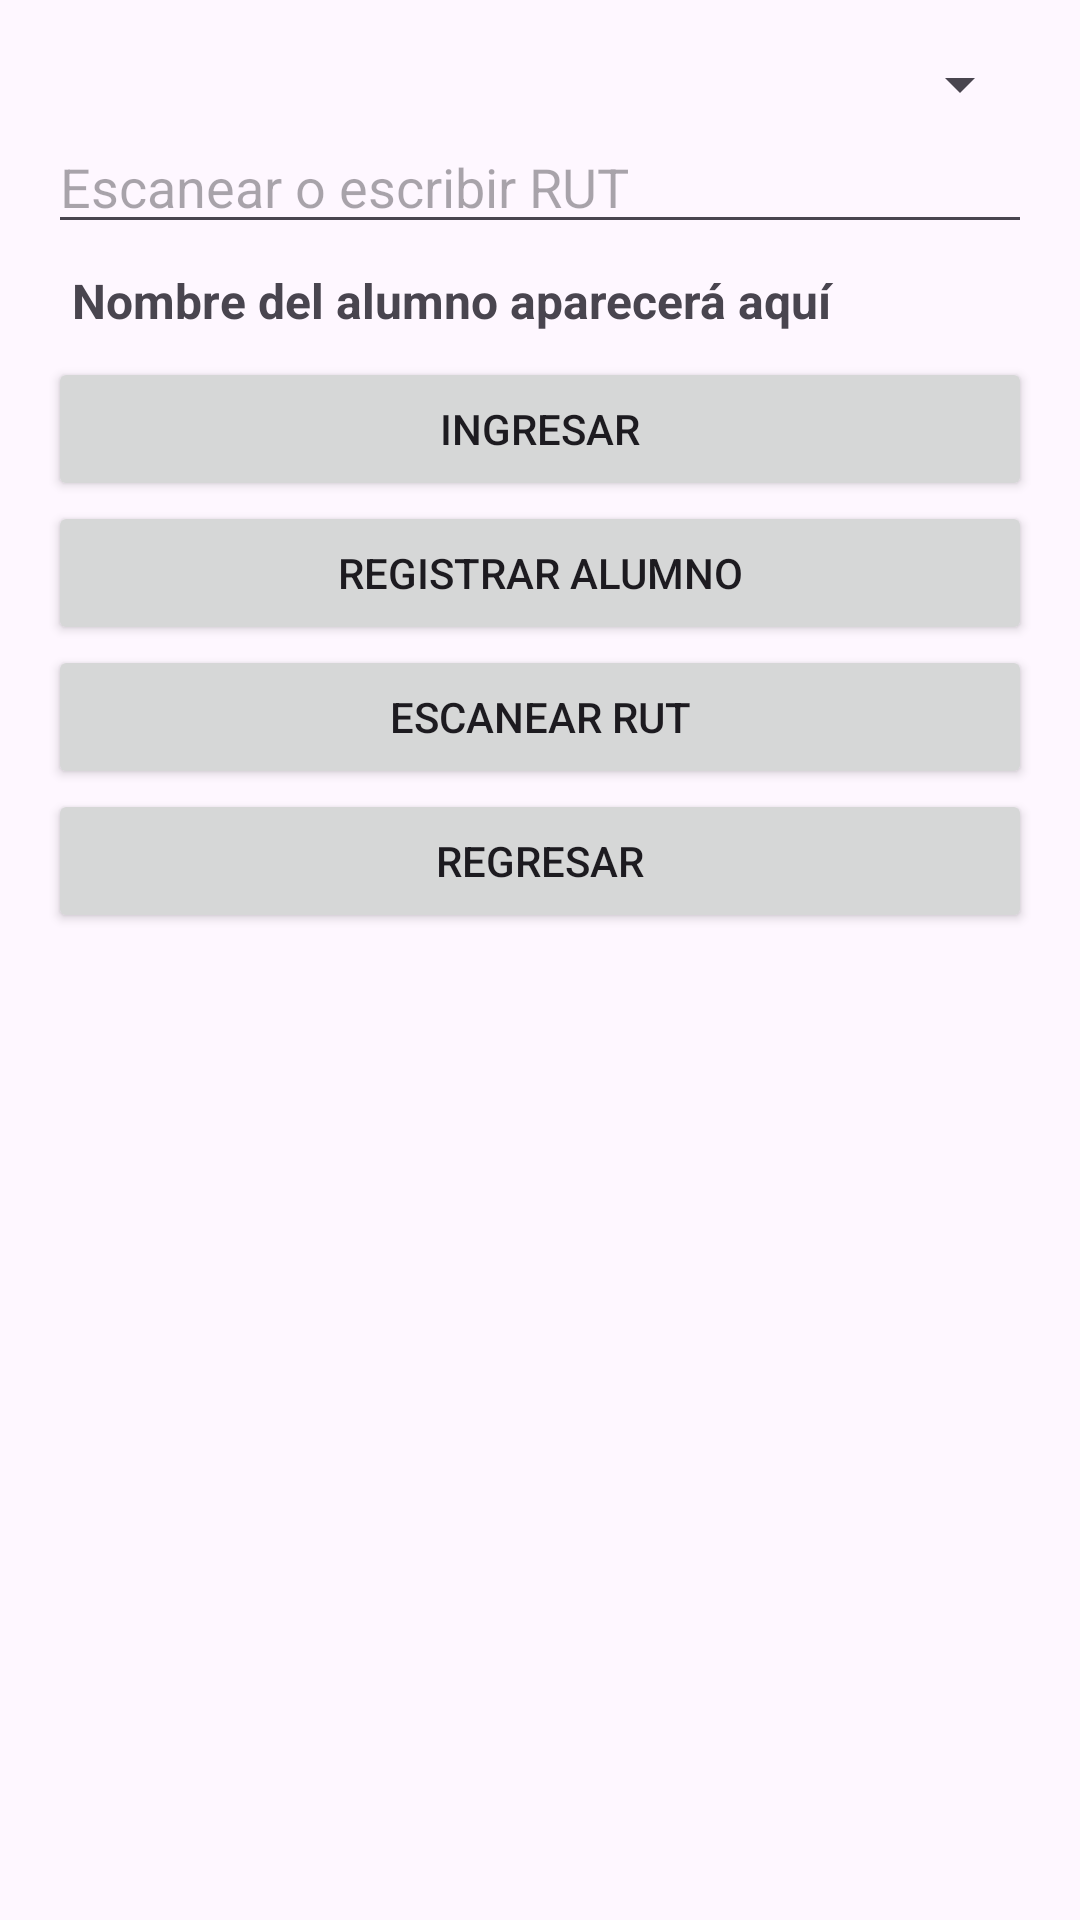

This screen was rendered from an Android layout file. Write that file and the resources it references.
<!-- AndroidManifest.xml: application theme Theme.Servicios -->
<!-- res/layout/guardar_datos.xml -->
<LinearLayout
    xmlns:android="http://schemas.android.com/apk/res/android"
    xmlns:tools="http://schemas.android.com/tools"
    android:layout_width="match_parent"
    android:layout_height="match_parent"
    android:orientation="vertical"
    android:padding="16dp">

    
    <Spinner
        android:id="@+id/spinnerColacion"
        android:layout_width="match_parent"
        android:layout_height="wrap_content" />

    
    <EditText
        android:id="@+id/txtResultado"
        android:layout_width="match_parent"
        android:layout_height="wrap_content"
        android:hint="Escanear o escribir RUT"
        android:inputType="text"/>

    <TextView
        android:id="@+id/txtNombreAlumno"
        android:layout_width="match_parent"
        android:layout_height="wrap_content"
        android:text="Nombre del alumno aparecerá aquí"
        android:textSize="16sp"
        android:padding="8dp"
        android:textStyle="bold" />


    
    <Button
        android:id="@+id/btnIngresar"
        android:layout_width="match_parent"
        android:layout_height="wrap_content"
        android:onClick="GetTextFromSQL"
        android:text="Ingresar" />

    <Button
        android:id="@+id/btnRegistrarAlumno"
        android:layout_width="match_parent"
        android:layout_height="wrap_content"
        android:text="Registrar Alumno" />


    <Button
        android:id="@+id/btnEscanear"
        android:layout_width="match_parent"
        android:layout_height="wrap_content"
        android:text="Escanear RUT" />

    <Button
        android:id="@+id/btnRegistrarAsistencia"
        android:layout_width="match_parent"
        android:layout_height="wrap_content"
        android:text="Registrar Asistencia"
        android:visibility="gone" />


    <Button
        android:id="@+id/btnRegresar"
        android:layout_width="match_parent"
        android:layout_height="wrap_content"
        android:text="Regresar" />

    
    <ListView
        android:id="@+id/listViewAlumnos"
        android:layout_width="match_parent"
        android:layout_height="wrap_content" />

</LinearLayout>
<!-- resources referenced by this layout -->
<resources>
  <style name="Theme.Servicios" parent="Base.Theme.Servicios" />
  <style name="Base.Theme.Servicios" parent="Theme.Material3.DayNight.NoActionBar">
          
          
      </style>
</resources>
